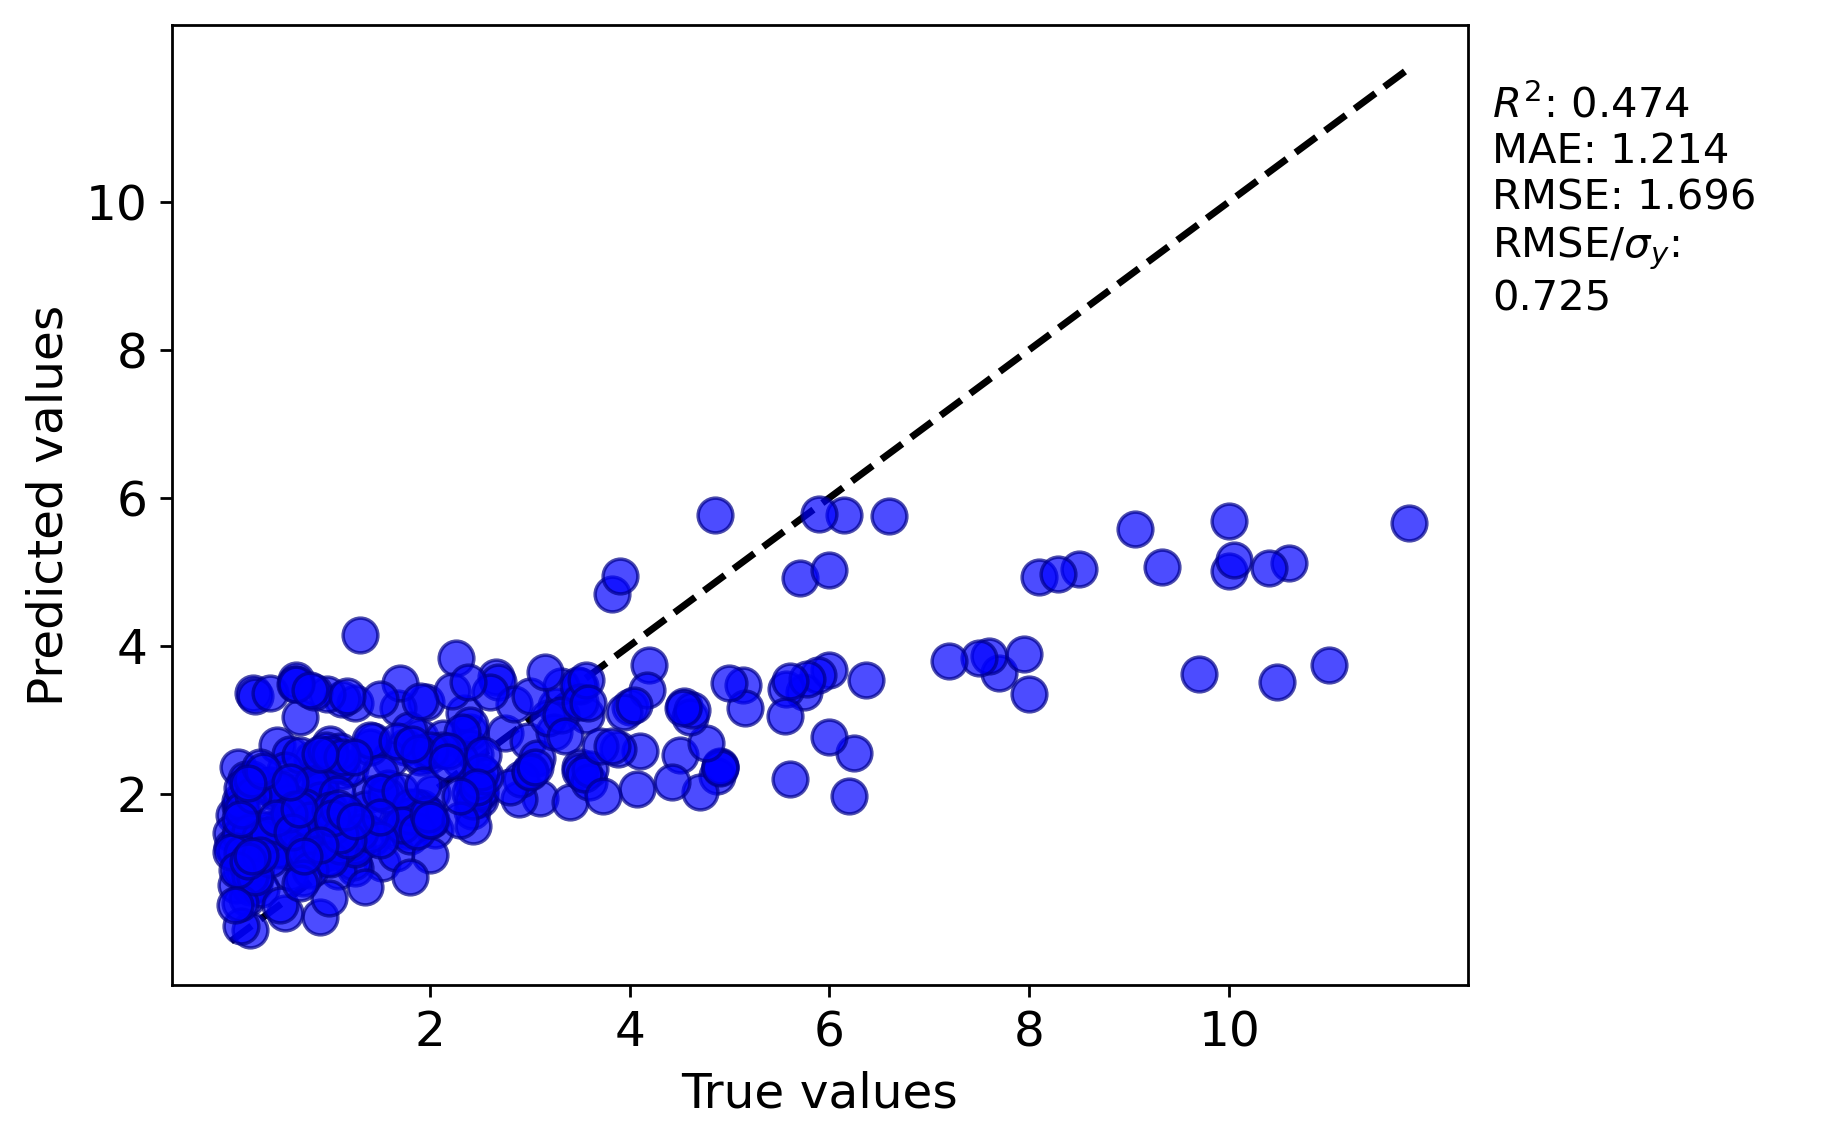

The data file committed next to this chart (first rows):
y true, y pred
4.19, 3.734
0.064, 0.764
2.5, 1.936
0.82, 2.476
0.4, 1.507
5.74, 3.375
2.45, 2.542
1.919, 1.808
9.7, 3.62
4.1, 2.585
3.1, 1.948
1.215, 1.478
4.0, 3.17
2.43, 2.135
1.77, 1.498
0.48, 1.282
2.4, 2.008
0.93, 2.454
8.0, 3.354
2.0, 2.52
9.06, 5.58
5.13, 3.467
3.88, 2.604
3.4, 1.894
10.48, 3.509
2.89, 1.936
0.67, 2.038
2.66, 3.574
1.962, 3.242
2.755, 2.827
0.21, 1.155
0.145, 0.9392
6.245, 2.55
2.26, 3.831
4.5, 2.518
10.0, 5.691
7.7, 3.633
6.0, 2.77
4.87, 2.24
4.07, 2.06
0.46, 2.005
1.9, 2.763
0.9, 2.257
1.0, 1.215
5.7, 4.921
6.0, 5.024
3.562, 3.066
0.6, 0.9472
1.75, 2.632
2.417, 1.77
1.714, 1.701
1.517, 1.059
0.13, 1.088
0.2, 0.7446
0.52, 1.573
1.25, 0.9914
4.85, 5.769
0.7, 3.033
2.68, 3.516
1.12, 2.311
... 276 more rows
